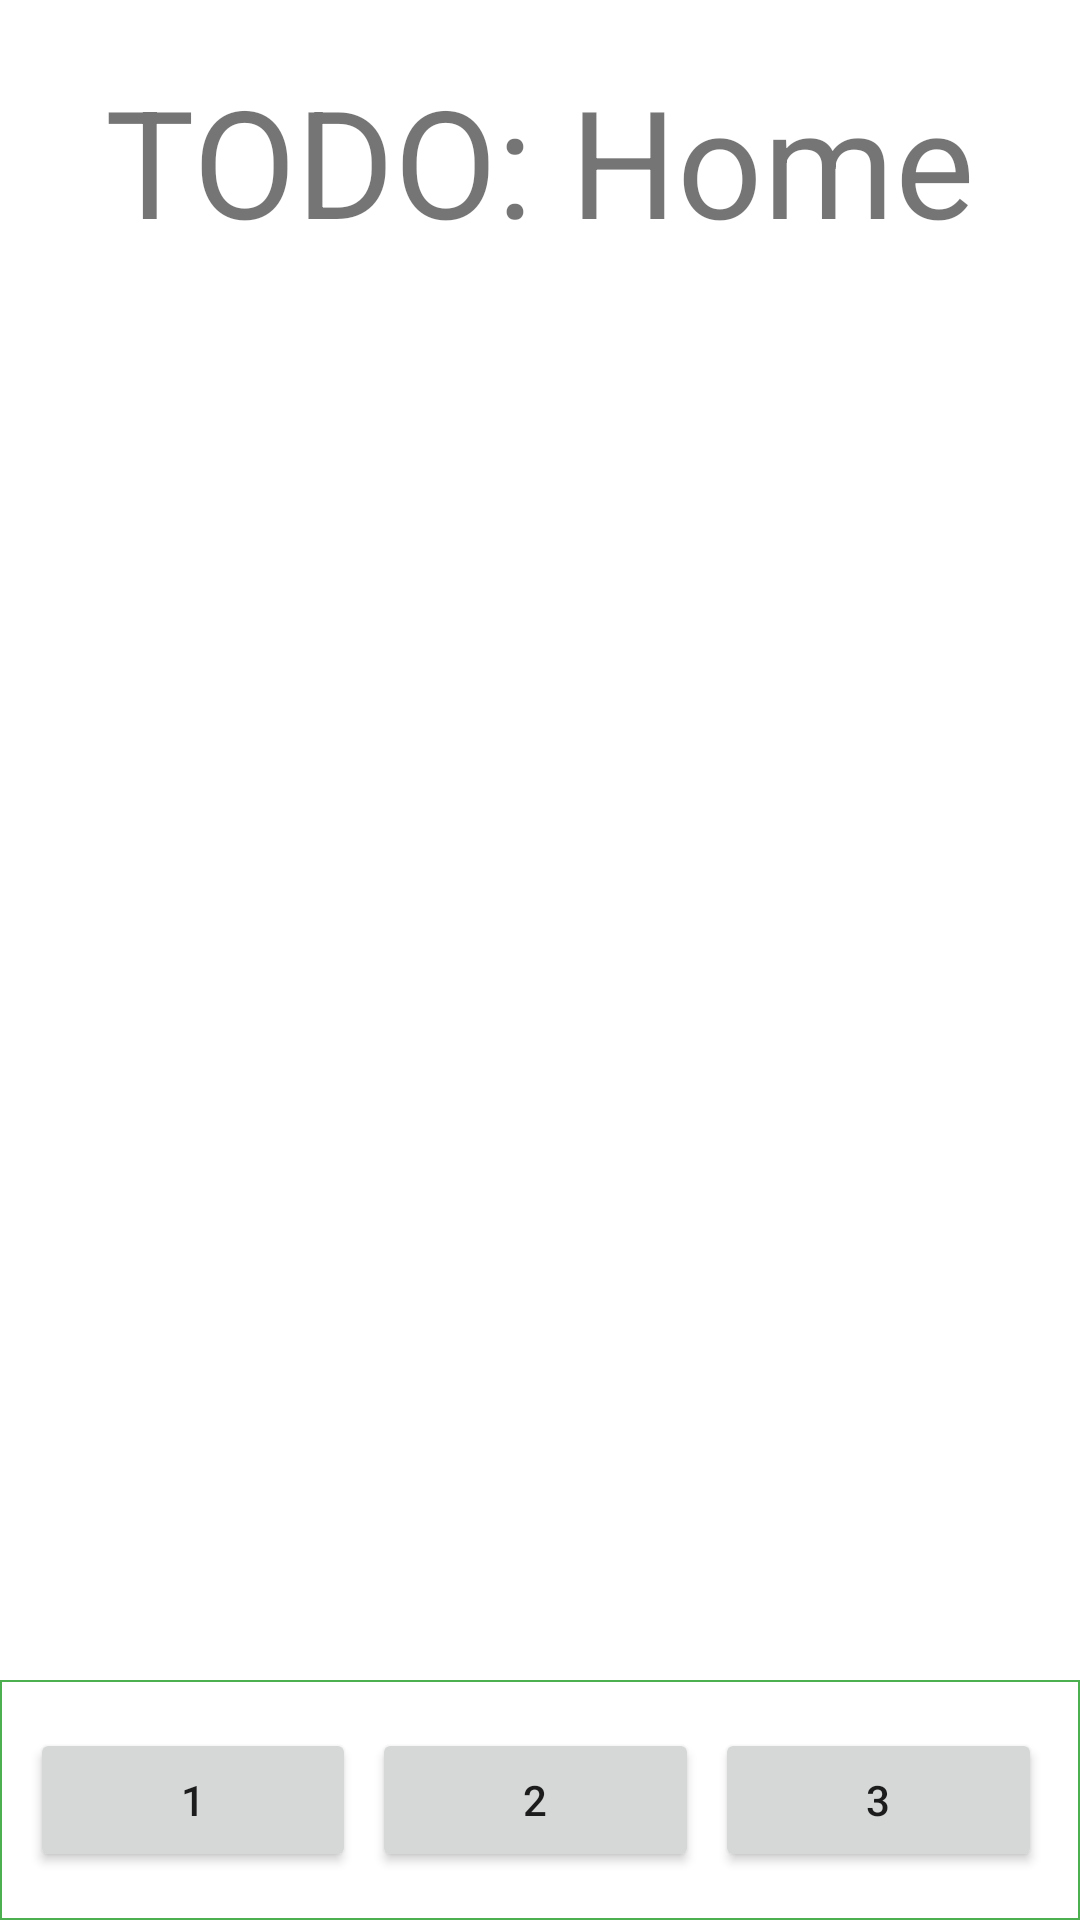

Layout XML and referenced resources for this Android screen:
<!-- AndroidManifest.xml: application theme Theme.RunningApp -->
<!-- res/layout/activity_home_page.xml -->
<?xml version="1.0" encoding="utf-8"?>
<LinearLayout xmlns:android="http://schemas.android.com/apk/res/android"
    xmlns:app="http://schemas.android.com/apk/res-auto"
    xmlns:tools="http://schemas.android.com/tools"
    android:layout_width="match_parent"
    android:layout_height="match_parent"
    tools:context=".HomePage"
    android:orientation="vertical"
    android:weightSum="8">


    <RelativeLayout
        android:layout_width="match_parent"
        android:layout_height="0dp"
        android:layout_weight="7">

    <TextView
        android:layout_width="wrap_content"
        android:layout_height="wrap_content"
        android:layout_centerHorizontal="true"
        android:layout_marginTop="20dp"
        android:textSize="50dp"
        android:text="TODO: Home"
        android:id="@+id/test" />
    </RelativeLayout>

    <LinearLayout
        android:layout_width="match_parent"
        android:layout_height="0dp"
        android:layout_weight="1"
        android:paddingLeft="10dp"
        android:paddingRight="10dp"
        android:orientation="horizontal"
        android:weightSum="3"
        android:background="@drawable/custom_border">

        <Button
            android:id="@+id/bt_profileActivity"
            android:layout_width="0dp"
            android:layout_height="wrap_content"
            android:layout_weight="1"
            android:layout_marginRight="2.5dp"
            android:layout_gravity="center_vertical"
            android:text="1"/>

        <Button
            android:id="@+id/bt_runActivity"
            android:layout_width="0dp"
            android:layout_height="wrap_content"
            android:layout_weight="1"
            android:layout_marginLeft="2.5dp"
            android:layout_marginRight="2.5dp"
            android:layout_gravity="center_vertical"
            android:text="2"/>

        <Button
            android:id="@+id/bt_feedActivity"
            android:layout_width="0dp"
            android:layout_height="wrap_content"
            android:layout_weight="1"
            android:layout_marginLeft="2.5dp"
            android:layout_marginRight="2.5dp"
            android:layout_gravity="center_vertical"
            android:text="3"/>

    </LinearLayout>

</LinearLayout>
<!-- resources referenced by this layout -->
<resources>
  <!-- drawable custom_border (drawable) -->
  <?xml version="1.0" encoding="UTF-8"?>
  <shape xmlns:android="http://schemas.android.com/apk/res/android" android:shape="rectangle">
      <padding android:left="10dp" android:right="10dp" android:top="10dp" android:bottom="10dp"/>
      <stroke android:width="0.5dp" android:color="#4CAF50"/>
  </shape>
  <style name="Theme.RunningApp" parent="Theme.MaterialComponents.DayNight.DarkActionBar">
          
          <item name="colorPrimary">@color/green_light</item>
          <item name="colorPrimaryVariant">@color/green_dark</item>
          <item name="colorOnPrimary">@color/white</item>
          
          <item name="colorSecondary">@color/teal_200</item>
          <item name="colorSecondaryVariant">@color/teal_700</item>
          <item name="colorOnSecondary">@color/black</item>
          
          <item name="android:statusBarColor" tools:targetApi="l">?attr/colorPrimaryVariant</item>
          
  
          <item name="preferenceTheme">@style/PreferenceThemeOverlay</item>
      </style>
  <color name="green_light">#FF4CAF50</color>
  <color name="green_dark">#1F5A21</color>
  <color name="white">#FFFFFFFF</color>
  <color name="teal_200">#FF03DAC5</color>
  <color name="teal_700">#FF018786</color>
  <color name="black">#FF000000</color>
</resources>
